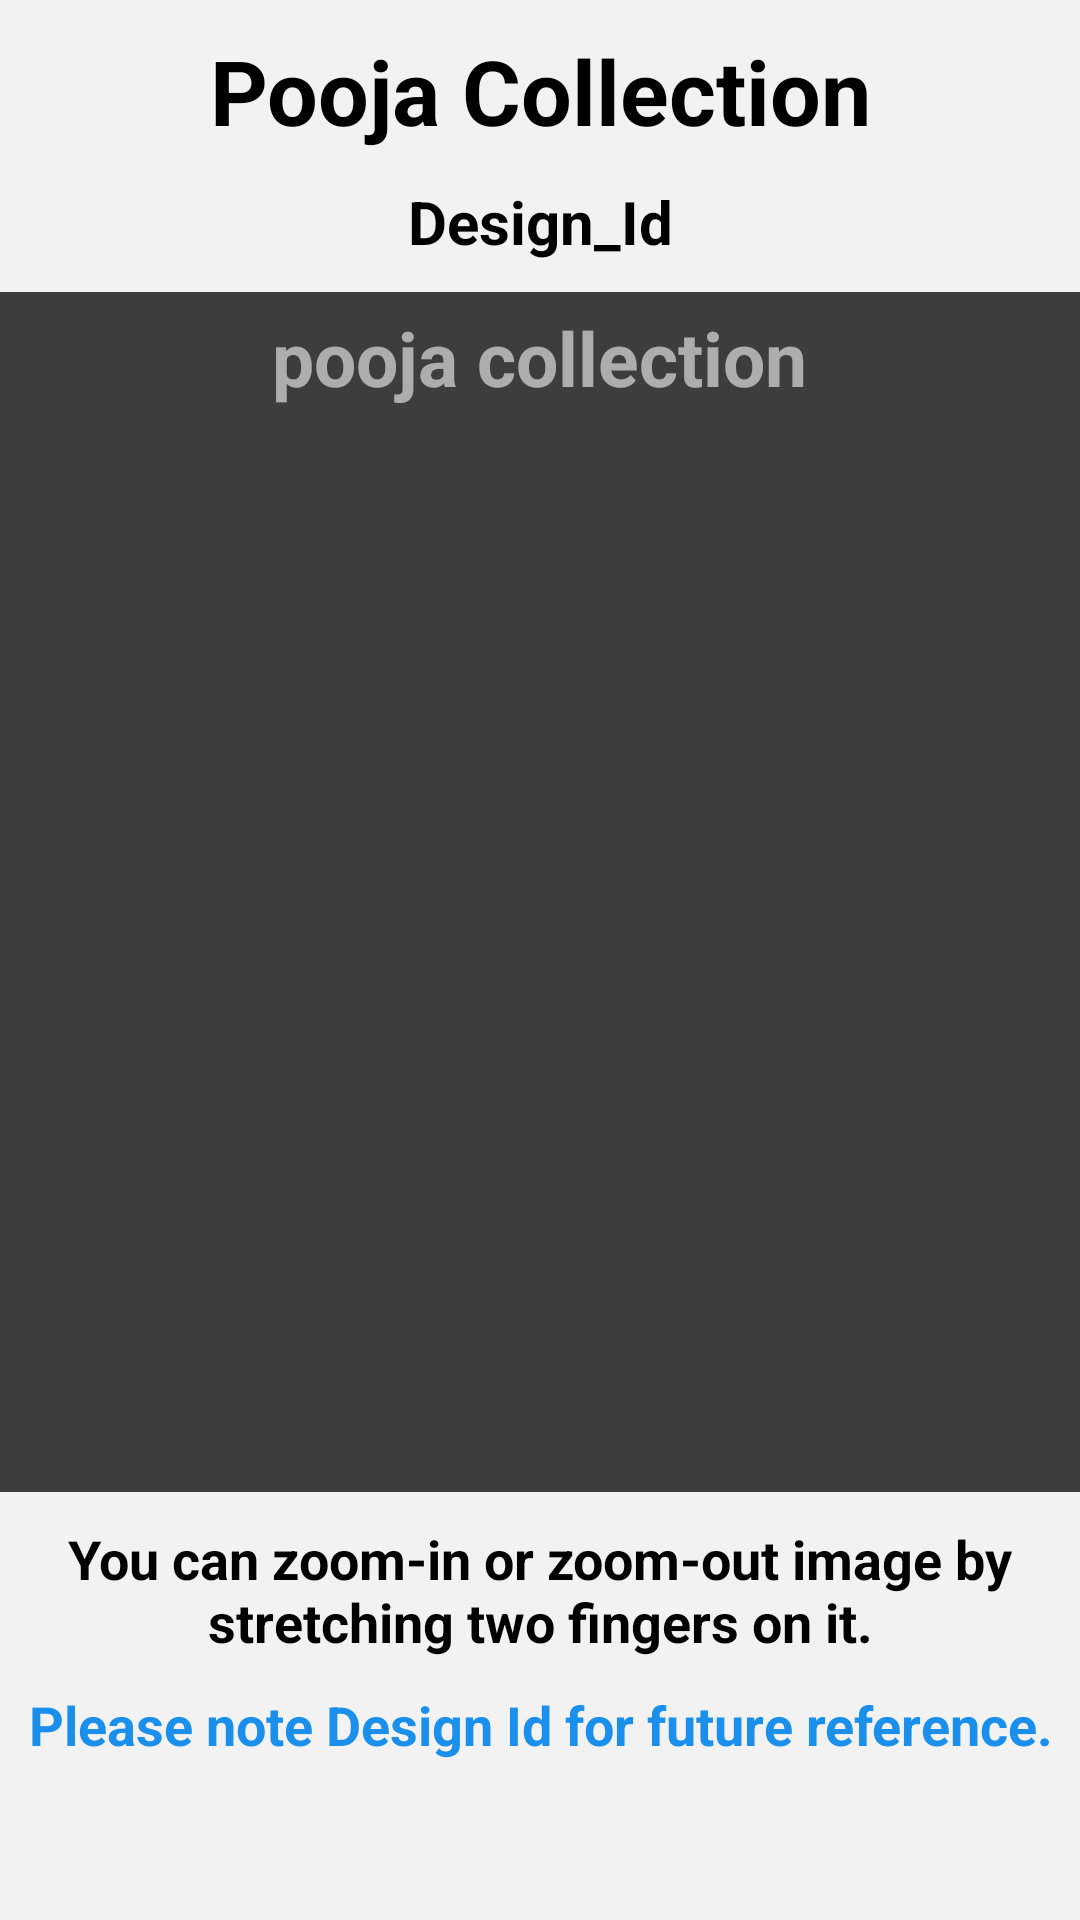

Layout XML and referenced resources for this Android screen:
<!-- AndroidManifest.xml: application theme AppTheme -->
<!-- res/layout/activity_show_design.xml -->
<?xml version="1.0" encoding="utf-8"?>

<ScrollView
    xmlns:android="http://schemas.android.com/apk/res/android"
    android:layout_width="match_parent"
    android:background="#f2f2f2"
    android:layout_height="match_parent">
<RelativeLayout
    android:layout_width="match_parent"
    android:background="#f2f2f2"
    android:layout_height="match_parent">

    <TextView
        android:id="@+id/txt1"
        android:textSize="30sp"
        android:textColor="#000"
        android:textStyle="bold"
        android:text="Pooja Collection"
        android:gravity="center"
        android:layout_width="match_parent"
        android:layout_height="wrap_content"
        android:layout_marginTop="10sp"/>

    <TextView
        android:id="@+id/dId"
        android:layout_below="@+id/txt1"
        android:textSize="20sp"
        android:textColor="#000"
        android:textStyle="bold"
        android:text="Design_Id"
        android:gravity="center"
        android:layout_width="match_parent"
        android:layout_height="wrap_content"
        android:layout_marginTop="10sp"/>

    <FrameLayout
        android:layout_below="@+id/dId"
        android:layout_marginTop="10sp"
        android:id="@+id/frame_one"
        android:background="@color/blur_black"
        android:layout_width="fill_parent"
        android:layout_height="400sp">

        <ImageView
            android:id="@+id/image"
            android:layout_gravity="center"
            android:scaleType="matrix"
            android:layout_width="match_parent"
            android:layout_height="wrap_content" />
        <TextView
            android:text="pooja collection"
            android:layout_marginTop="5sp"
            android:textColor="@color/water"
            android:textSize="25sp"
            android:layout_gravity="center_horizontal"
            android:textStyle="bold"
            android:layout_width="wrap_content"
            android:layout_height="wrap_content" />
    </FrameLayout>

    <TextView
        android:id="@+id/zoom"
        android:layout_below="@+id/frame_one"
        android:textSize="18sp"
        android:textColor="#000"
        android:textStyle="bold"
        android:text="You can zoom-in or zoom-out image by stretching two fingers on it."
        android:gravity="center"
        android:layout_width="match_parent"
        android:layout_height="wrap_content"
        android:layout_marginTop="10sp"/>

    <TextView
        android:id="@+id/note"
        android:layout_below="@+id/zoom"
        android:textSize="18sp"
        android:textColor="#1B8FEC"
        android:textStyle="bold"
        android:text="Please note Design Id for future reference."
        android:gravity="center"
        android:layout_width="match_parent"
        android:layout_height="wrap_content"
        android:layout_marginTop="10sp"
        android:layout_marginBottom="10sp"/>
</RelativeLayout>
</ScrollView>
<!-- resources referenced by this layout -->
<resources>
  <color name="blur_black">#bf000000</color>
  <color name="water">#94ffffff</color>
  <style name="AppTheme" parent="Theme.AppCompat.Light.DarkActionBar">
          
          <item name="colorPrimary">@color/colorPrimary</item>
          <item name="colorPrimaryDark">@color/colorPrimaryDark</item>
          <item name="colorAccent">@color/colorAccent</item>
  
  
      </style>
  <color name="colorPrimary">#3F51B5</color>
  <color name="colorPrimaryDark">#303F9F</color>
  <color name="colorAccent">#3F51B5</color>
</resources>
